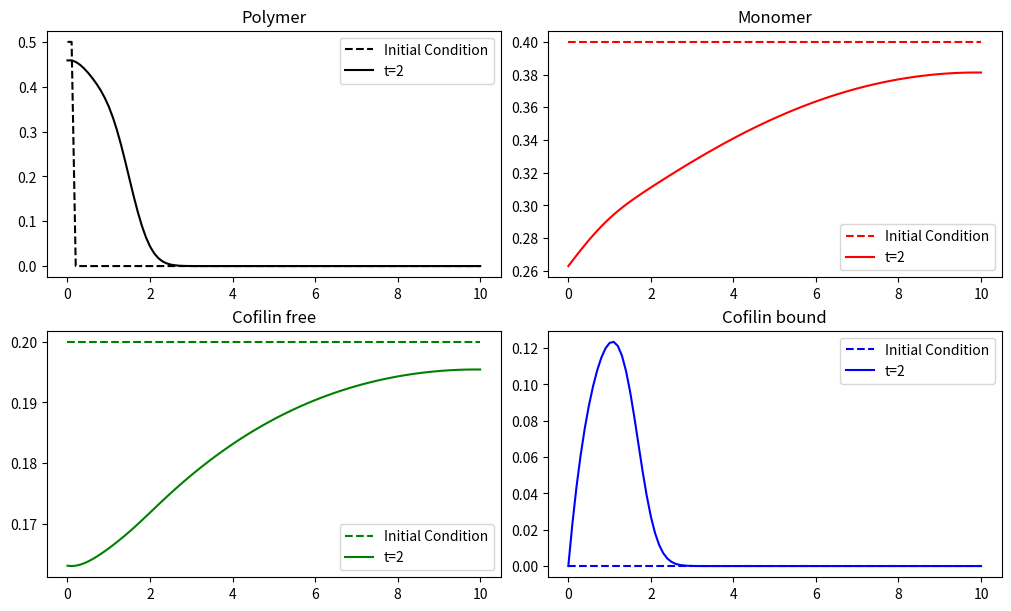
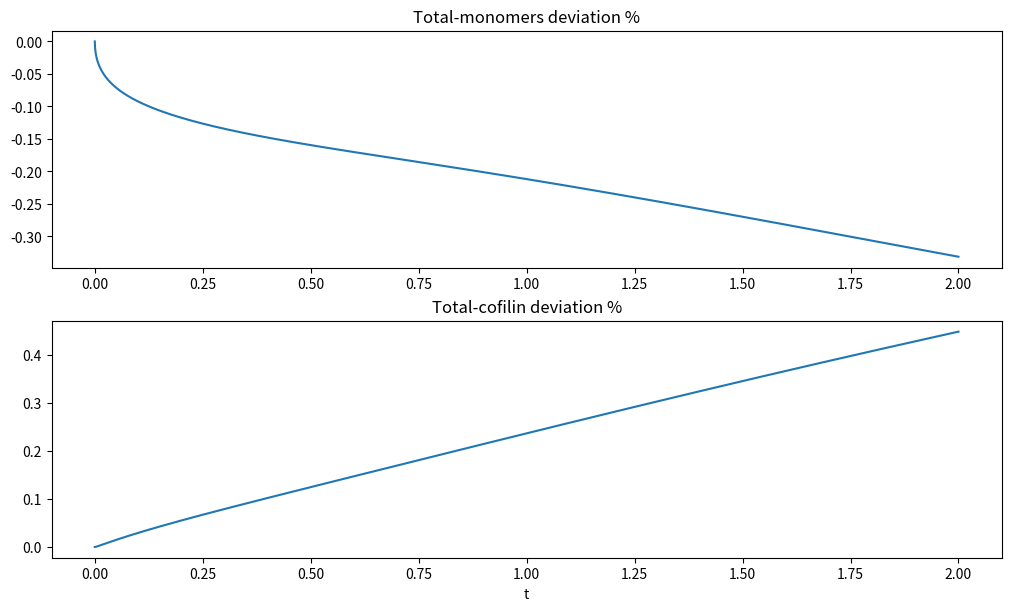

Write the Python code that produced these figures, in order.
import math

import numpy as np
import matplotlib.pyplot as plt


class DeviationTooHighError(Exception):
    pass


class ActinCortex:
    def __init__(
        self,
        I,
        L,
        T,
        dx,
        dt,
        params,
        user_action=None,
        completion_run=False,
        alpha_type="constant",
        validation=True,
        plot_interval=0.1,
    ):
        Nt = int(round(T / dt))
        Nx = int(round(L / dx))
        self._dt = dt
        self._dx = dx
        self._t = np.linspace(0, Nt * dt, Nt + 1)  # Mesh points in time
        self._x = np.linspace(0, L, Nx + 1)  # Mesh points in space

        self._params = params
        self.user_action = user_action
        self.completion_run = completion_run
        self.validation = validation
        self.plot_interval = plot_interval

        self._p = np.vectorize(I[0], otypes=[float])(self._x)
        self._m = np.vectorize(I[1], otypes=[float])(self._x)
        self._cf = np.vectorize(I[2], otypes=[float])(self._x)
        self._cb = np.vectorize(I[3], otypes=[float])(self._x)
        self._v = 0

        self.__total_monomers = (sum(self._p) + sum(self._m)) / len(self._x)
        self.__total_cofilin = (sum(self._cf) + sum(self._cb)) / len(self._x)

        self.fig, self.axes = plt.subplots(2, 1, figsize=(10, 8), layout="constrained")

        alpha = params["alpha"]
        if alpha_type == "constant":
            self._alpha = alpha

        elif alpha_type == "tanh":
            alpha_func = lambda x: alpha * math.tanh(2 / L * x)
            self._alpha = np.vectorize(alpha_func, otypes=[float])(self._x)

        else:
            raise ValueError("Bad input for alpha argument")

        if validation:
            self.monomers_error = []
            self.cofilin_error = []

    def get_f(self):
        """Calculates the f part of the discretizied equations

        Returns:
            tuple: f_p[-1:1], f_m[-1:1], f_cf[-1:1], f_cb[-1:1]
        """
        dt, dx, p, cf, cb, v = (
            self._dt,
            self._dx,
            self._p,
            self._cf,
            self._cb,
            self._v,
        )
        k_s = self._params["k_s"]
        alpha = self._alpha if isinstance(self._alpha, (int, float)) else self._alpha

        depoly = (dt * alpha) * cb * p
        bind = (dt * k_s) * cf * p

        p_prev = np.roll(p, 1)
        cb_prev = np.roll(cb, 1)

        f_p = -v * dt / (dx) * (p - p_prev) - depoly  # From some reason second order gives an
        f_m = depoly                                  # unstable solution. Also v has to be positive
        f_cf = depoly - bind                          # bc its backwards difference scheme
        f_cb = -v * dt / (dx) * (cb - cb_prev) - f_cf

        return f_p, f_m, f_cf, f_cb

    def iterate_values(self):
        dt, dx, p, m, cf, cb = (
            self._dt,
            self._dx,
            self._p,
            self._m,
            self._cf,
            self._cb,
        )
        a_br, k_br, a_gr, k_gr, Dm, Dc, beta, m_c = (
            self._params["a_br"],
            self._params["k_br"],
            self._params["a_gr"],
            self._params["k_gr"],
            self._params["Dm"],
            self._params["Dc"],
            self._params["beta"],
            self._params["m_c"],
        )

        self._v = a_br * k_br * (m[0] ** 2) + a_gr * k_gr * (m[0] - m_c)
        v = self._v
        f = self.get_f()

        # Calculate boundaries
        p_L, m_L, cf_L, cb_L = 0, m[-3], cf[-3], 0
        p_0, cf_0, cb_0 = p[1], cf[2], 0
        m_minus_1 = m[1] - 2*dx/(Dm*(1-beta*p[0])) * p[0] * v
        m_0 = m[0] + Dm*dt/(2*dx**2) * \
                    ((2-beta*(p[0] + p[1]))*(m[1] - m[0]) - (2-2*beta*p[0])*(m[0] - m_minus_1))

        # Calculate inner-points
        m_flux = Dm * dt / (2 * dx**2) * \
            (
                (2 - beta * (p[1:-1] + p[2:])) * (m[2:] - m[1:-1])
                - (2 - beta * (p[1:-1] + p[:-2])) * (m[1:-1] - m[:-2])
            )
        
        cf_flux = Dc * dt / (dx**2) * (cf[2:] + cf[:-2] - 2 * cf[1:-1])

        # Set boundaries
        p[-1], m[-1], cf[-1], cb[-1] = p_L, m_L, cf_L, cb_L
        p[0], m[0], cf[0], cb[0] = p_0, m_0, cf_0, cb_0

        # Assign new values
        p[1:-1] = p[1:-1] + f[0][1:-1]
        m[1:-1] = m[1:-1] + m_flux + f[1][1:-1]
        cf[1:-1] = cf[1:-1] + cf_flux + f[2][1:-1]
        cb[1:-1] = cb[1:-1] + f[3][1:-1]

        return p, m, cf, cb, v

    def solver(self, live_plot=True):
        """_summary_
        get_f - A function that returns a list of 4 values according to ${\bf f}$. The spatial derivatives would be calculated based on regular finite difference, e.g. $\frac{r_p^{n, m+1} - r_p^{n, m}}{\Delta x}$
            Args:

            Returns:
                _type_: _description_
        """
        dt, dx, p, m, cf, cb, v, t, x = (
            self._dt,
            self._dx,
            self._p,
            self._m,
            self._cf,
            self._cb,
            self._v,
            self._t,
            self._x,
        )

        for n in t:
            err1, err2 = self.mass_sum()

            if self.user_action:
                self.user_action(
                    p=p, m=m, cf=cf, cb=cb, v=v, dx=dx, dt=dt, x=x, t=t, n=n
                )

            if (
                self.validation
            ):  # Raise an error when either the monomer or cofilin deveation rise above 5%
                if abs(err1) > 5 or abs(err2) > 5:
                    raise DeviationTooHighError

            if live_plot and n % self.plot_interval < 0.1 * dt:
                self.live_plot(n)

            self.iterate_values()

        if self.completion_run:
            tolerance = params["tolerance"]

            completed = not self.completion_run
            while not completed:
                t = np.append(t, t[-1] + dt)
                if self.user_action:
                    self.user_action(
                        p=p, m=m, cf=cf, cb=cb, v=v, dx=dx, dt=dt, x=x, t=t, n=t[-1]
                    )

                p_p, m_p, cf_p, cb_p, v_p = (
                    np.copy(p),
                    np.copy(m),
                    np.copy(cf),
                    np.copy(cb),
                    np.copy(v),
                )
                self.iterate_values()

                checks = [
                    all(np.abs(p - p_p) < tolerance),
                    all(np.abs(m - m_p) < tolerance),
                    all(np.abs(cf - cf_p) < tolerance),
                    all(np.abs(cb - cb_p) < tolerance),
                ]
                completed = all(checks)
        self.final_plot()
        return p, m, cf, cb, x, t

    def mass_sum(self):
        p, m, cf, cb, x = self._p, self._m, self._cf, self._cb, self._x

        sum_p = sum(p) / len(x)
        sum_m = sum(m) / len(x)
        sum_cb = sum(cb) / len(x)
        sum_cf = sum(cf) / len(x)

        monomer_deviation = (
            100 * (sum_m + sum_p - self.__total_monomers) / self.__total_monomers
        )
        cofilin_deviation = (
            100 * (sum_cb + sum_cf - self.__total_cofilin) / self.__total_cofilin
        )

        self.monomers_error.append(monomer_deviation)
        self.cofilin_error.append(cofilin_deviation)

        return monomer_deviation, cofilin_deviation

    def live_plot(self, n):
        p, m, cf, cb, t, x = self._p, self._m, self._cf, self._cb, self._t, self._x

        self.axes[0].plot(x, m, "-r", label="Monomer")
        self.axes[0].plot(x, p, "black", label="Polymer")
        self.axes[0].plot(x, cf, "g", label="Cofilin free")
        self.axes[0].plot(x, cb, "b", label="Cofilin bound")

        self.axes[0].set_title(f"t={n}")
        self.axes[0].set_xlabel("x")
        self.axes[0].set_ylim((-0.1, 1.2))
        self.axes[0].grid()
        self.axes[0].legend()
        if self.validation:
            self.axes[1].plot(t[: len(self.monomers_error)], self.monomers_error)
            self.axes[1].set_title("Total-monomers deviation %")
            self.axes[1].grid()

        plt.pause(0.00000001)
        self.axes[0].clear()
        self.axes[1].clear()

    def final_plot(self):
        fig, axes = plt.subplots(2, 2, figsize=(10, 6), layout='constrained')
        titles = [
            "Polymer",
            "Monomer",
            "Cofilin free",
            "Cofilin bound",
        ]
        solutions = {
            "p": self._p,
            "m": self._m,
            "cf": self._cf,
            "cb": self._cb,
        }
        styles = {
            "p": "black",
            "m": "red",
            "cf": "green",
            "cb": "blue",
        }

        solution_label = f"t={T} (Final)" if self.completion_run else f"t={T}"
        for ax, title, y, init in zip(axes.flat, titles, solutions.keys(), I):

            initial_condition = np.vectorize(init, otypes=[float])(self._x)
            
            ax.set_title(title)
            ax.plot(self._x, initial_condition, styles[y], ls="--", label="Initial Condition")
            ax.plot(self._x, solutions[y], styles[y], label=solution_label)
            ax.legend()

        fig2, axes2 = plt.subplots(2, 1, figsize=(10, 6), layout='constrained')

        axes2[0].plot(self._t, self.monomers_error)
        axes2[0].set_title("Total-monomers deviation %")
        
        axes2[1].plot(self._t, self.cofilin_error)
        axes2[1].set_title("Total-cofilin deviation %")
        axes2[1].set_xlabel("t")


        plt.show()







if __name__ == "__main__":
    params = {
        "Dm": 8.4,
        "Dc": 10,
        "beta": 0.2,
        "k_s": 2,
        "k_gr": 8.7,
        "k_br": 2.16e-5,
        "a_gr": 1,
        "a_br": 0.4,
        "m_c": 0.2,
        "alpha": 2,
        "tolerance": 0.01,
    }

    I = [
        lambda p: 0.5 * (p < 0.2),
        lambda m: 0.4,
        lambda cf: 0.2,
        lambda cb: 0,
    ]

    T = 2
    L = 10
    dx = 0.1
    dt = 1e-4

    simulation = ActinCortex(I, L, T, dx, dt, params, validation=True)
    sol = simulation.solver(live_plot=False)
    # print(sol)
